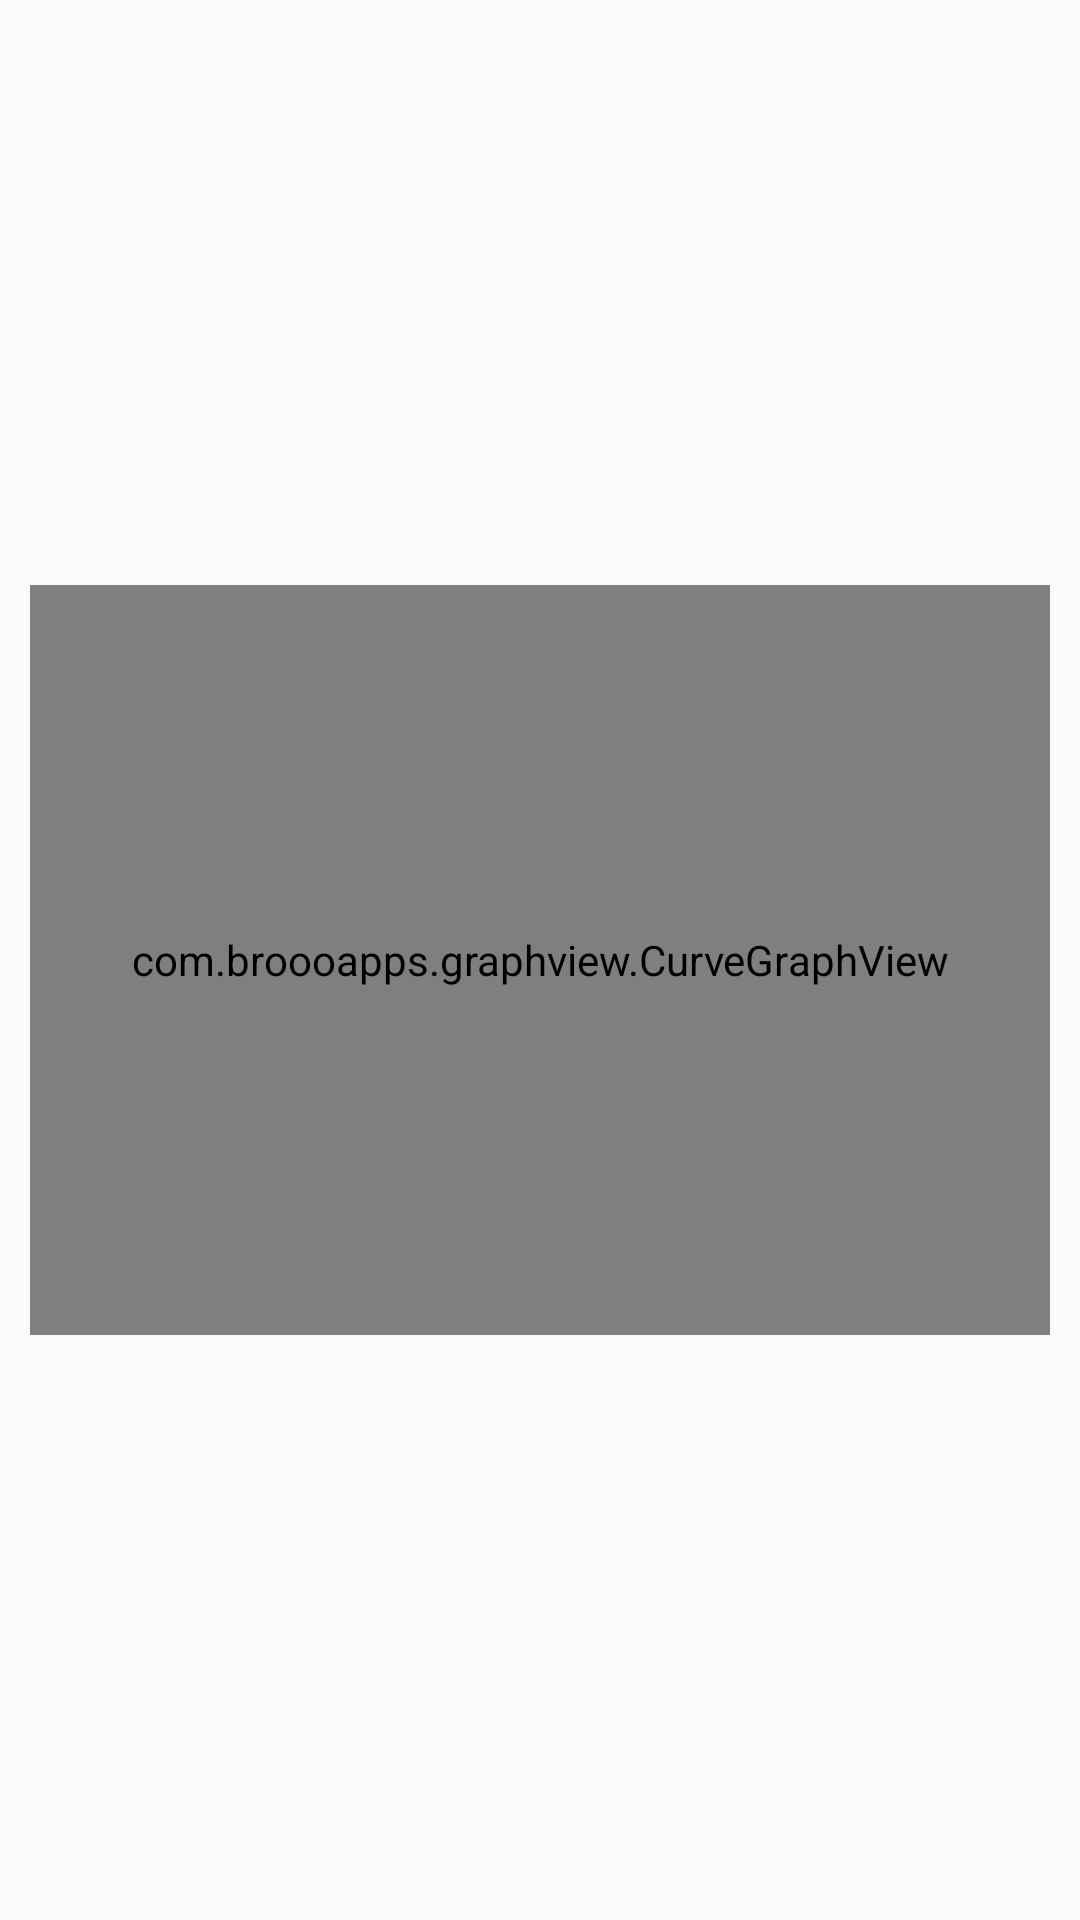

This screen was rendered from an Android layout file. Write that file and the resources it references.
<!-- AndroidManifest.xml: application theme Theme.VK_Business -->
<!-- res/layout/likes_graph_fragment.xml -->
<?xml version="1.0" encoding="utf-8"?>
<FrameLayout xmlns:android="http://schemas.android.com/apk/res/android"
    xmlns:tools="http://schemas.android.com/tools"
    xmlns:app="http://schemas.android.com/apk/res-auto"
    android:layout_width="match_parent"
    android:layout_height="match_parent"
    tools:context=".metrick.likes.likes_graph_fragment">

    <androidx.constraintlayout.widget.ConstraintLayout
        android:layout_width="match_parent"
        android:layout_height="wrap_content"
        android:layout_gravity="center_vertical"
        android:background="@color/white"
        android:layout_marginStart="10dp"
        android:layout_marginEnd="10dp">

        <TextView
            android:layout_width="wrap_content"
            android:layout_height="match_parent"
            app:layout_constraintEnd_toEndOf="@+id/likes_graph"
            app:layout_constraintStart_toStartOf="@+id/likes_graph"
            android:layout_marginBottom="40dp"
            android:text="Статистика за месяц (лайки)"
            android:textSize="20sp"/>

        <com.broooapps.graphview.CurveGraphView
            android:id="@+id/likes_graph"
            android:layout_width="0dp"
            android:layout_height="250dp"
            app:layout_constraintBottom_toBottomOf="parent"
            app:layout_constraintEnd_toEndOf="parent"
            app:layout_constraintStart_toStartOf="parent"
            app:layout_constraintTop_toTopOf="parent" />

    </androidx.constraintlayout.widget.ConstraintLayout>


</FrameLayout>
<!-- resources referenced by this layout -->
<resources>
  <color name="white">#FFFFFFFF</color>
  <style name="Theme.VK_Business" parent="Theme.AppCompat.Light.DarkActionBar">
          
          <item name="colorPrimary">#FFFFFF</item>
          <item name="colorPrimaryDark">#5281B9</item>
          <item name="colorAccent">@color/teal_200</item>
          <item name="windowActionBar">false</item>
          <item name="windowNoTitle">true</item>
          
      </style>
  <color name="teal_200">#FF03DAC5</color>
</resources>
